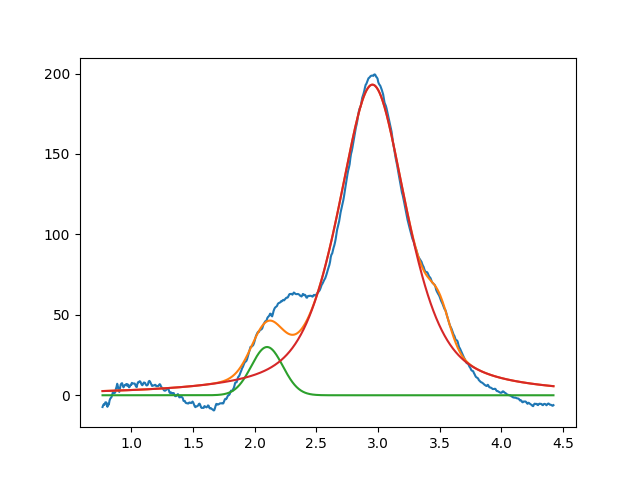

Values plotted in this chart, from the file beside it:
2.099999999999999645e+00, 2.999999999999999645e+01, 2.999999999999999334e-01, 9.999999999999998890e-01
2.954464715990754442e+00, 1.930535996035162043e+02, 6.622219857364922690e-01, 3.965798923808637744e-01
3.495306501182231962e+00, 1.980833587736222157e+01, 1.999999999999999833e-01, 9.999999999999998890e-01
